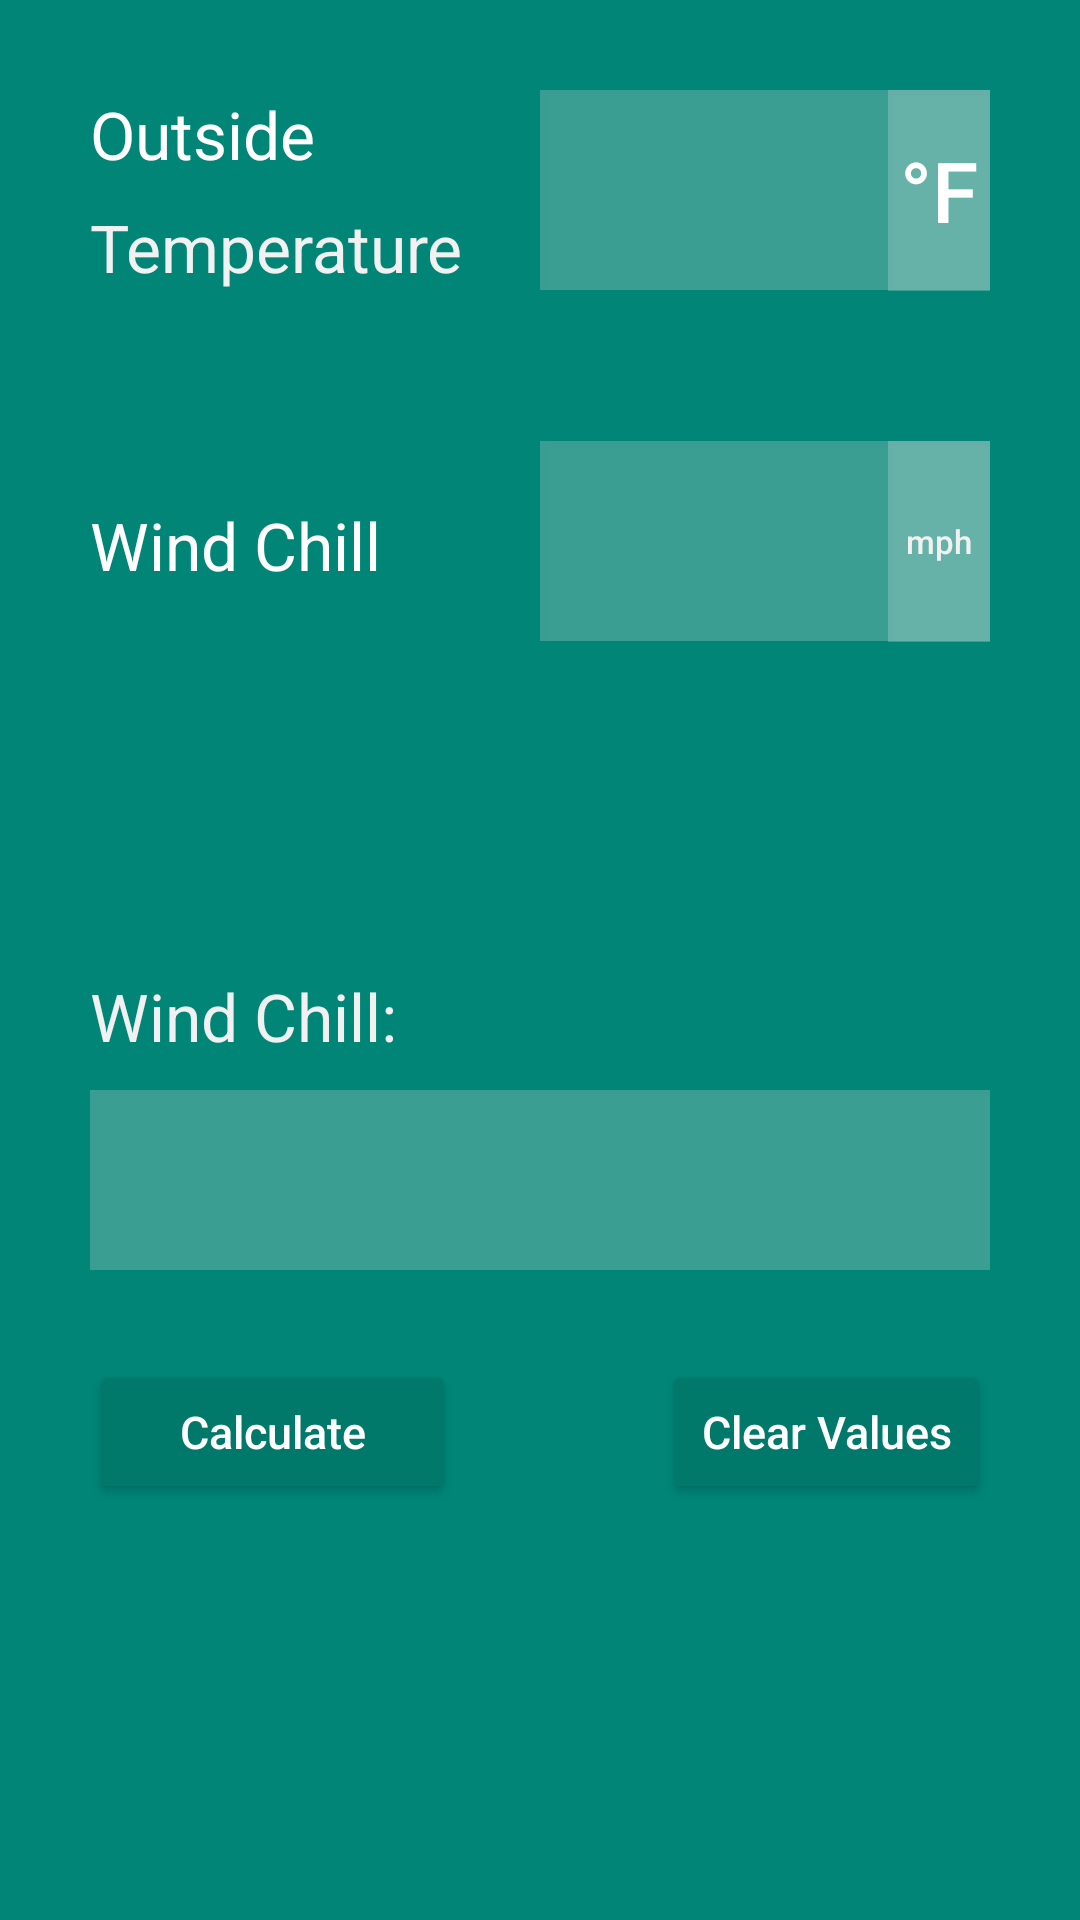

This screen was rendered from an Android layout file. Write that file and the resources it references.
<!-- AndroidManifest.xml: application theme AppTheme -->
<!-- res/layout/fragment_fragment_wind_chill.xml -->
<?xml version="1.0" encoding="utf-8"?>
<android.support.design.widget.CoordinatorLayout
    xmlns:android="http://schemas.android.com/apk/res/android"
    android:id="@+id/parent"
    android:layout_width="match_parent"
    android:layout_height="match_parent"
    android:background="@color/material_deep_teal_500">

    <ScrollView
        xmlns:android="http://schemas.android.com/apk/res/android"
        android:layout_width="match_parent"
        android:layout_height="match_parent">

        
        <LinearLayout
            android:layout_width="wrap_content"
            android:layout_height="wrap_content"
            android:orientation="vertical"
            android:padding="30dp">

            <FrameLayout
                android:layout_width="wrap_content"
                android:layout_height="wrap_content">

                <TextView
                    android:layout_width="wrap_content"
                    android:layout_height="wrap_content"
                    android:textAppearance="?android:attr/textAppearanceLarge"
                    android:text="Outside"
                    android:id="@+id/textView13"/>

                <TextView
                    android:layout_width="wrap_content"
                    android:textColor="#F1F1F1"
                    android:layout_height="wrap_content"
                    android:textAppearance="?android:attr/textAppearanceLarge"
                    android:text="@string/t"
                    android:id="@+id/textView3"
                    android:layout_gravity="left|bottom" />

                <RelativeLayout
                    android:layout_width="wrap_content"
                    android:layout_height="wrap_content"
                    android:layout_marginLeft="150dp">



                    <EditText
                        android:layout_width="wrap_content"
                        android:textSize="50dp"
                        android:gravity="center"
                        android:background="@drawable/abc_list_selector_background_transition_holo_dark"
                        android:layout_height="wrap_content"
                        android:minWidth="300dp"
                        android:inputType="numberSigned|numberDecimal"
                        android:maxLength="6"
                        android:paddingRight="30dp"
                        android:textColor="#F1F1F1"
                        android:ems="10"
                        android:id="@+id/editText3"
                        android:layout_alignParentTop="true"
                        android:layout_alignParentRight="true"
                        android:layout_alignParentEnd="true"/>


                    <ToggleButton
                        android:layout_width="34dp"
                        android:layout_height="67dp"
                        android:background="@drawable/abc_list_selector_background_transition_holo_dark"
                        android:text="F"
                        android:textSize="28dp"
                        android:textOn="°F"
                        android:textOff="°C"
                        android:id="@+id/toggleButton2"
                        android:checked="true"
                        android:layout_alignParentTop="true"
                        android:layout_alignParentRight="true"
                        android:layout_alignParentEnd="true" />

                </RelativeLayout>


            </FrameLayout>

            <FrameLayout
                android:layout_width="wrap_content"
                android:layout_height="wrap_content"
                android:layout_marginTop="50dp">

                <TextView
                    android:paddingTop="20dp"
                    android:layout_width="wrap_content"
                    android:layout_height="wrap_content"
                    android:textAppearance="?android:attr/textAppearanceLarge"
                    android:text="Wind Chill"
                    android:id="@+id/textView14"/>

                <RelativeLayout
                    android:layout_width="wrap_content"
                    android:layout_height="wrap_content"
                    android:layout_marginLeft="150dp">

                    <EditText
                        android:layout_width="wrap_content"
                        android:textSize="50dp"
                        android:gravity="center"
                        android:background="@drawable/abc_list_selector_background_transition_holo_dark"
                        android:layout_height="wrap_content"
                        android:minWidth="300dp"
                        android:inputType="numberDecimal"
                        android:maxLength="6"
                        android:paddingRight="30dp"
                        android:textColor="#F1F1F1"
                        android:ems="10"
                        android:id="@+id/editText4"
                        android:layout_alignParentTop="true"
                        android:layout_alignParentRight="true"
                        android:layout_alignParentEnd="true"/>

                    <ToggleButton
                        android:layout_width="34dp"
                        android:layout_height="67dp"
                        android:text="New Button"
                        android:id="@+id/toggleButton3"
                        android:textSize="11dp"
                        android:textOn="mph"
                        android:textOff="km/h"
                        android:textAllCaps="false"
                        android:layout_alignTop="@+id/editText4"
                        android:textColor="#F1F1F1"
                        android:layout_alignParentRight="true"
                        android:background="@drawable/abc_list_selector_background_transition_holo_dark"
                        android:layout_alignParentEnd="true"
                        android:layout_alignParentBottom="true"
                        android:layout_alignParentTop="true"
                        android:checked="true"/>

                </RelativeLayout>

            </FrameLayout>

            <LinearLayout
                android:layout_width="wrap_content"
                android:layout_height="wrap_content"
                android:orientation="vertical"
                android:layout_marginTop="110dp">

                <TextView
                    android:layout_width="wrap_content"
                    android:textColor="#F1F1F1"
                    android:layout_height="wrap_content"
                    android:textAppearance="?android:attr/textAppearanceLarge"
                    android:text="@string/www"
                    android:id="@+id/textView9"/>


            </LinearLayout>

            <RelativeLayout
                android:layout_width="match_parent"
                android:layout_height="match_parent">

                <TextView
                    android:layout_width="wrap_content"
                    android:layout_height="60dp"
                    android:textColor="#F1F1F1"
                    android:minWidth="500dp"
                    android:textSize="35dp"
                    android:background="@drawable/abc_list_selector_background_transition_holo_dark"
                    android:textAppearance="?android:attr/textAppearanceLarge"
                    android:text="@string/result"
                    android:id="@+id/textView8"
                    android:gravity="center"
                    android:layout_marginTop="10dp"
                    android:layout_alignParentTop="true"
                    android:layout_alignParentRight="true"
                    android:layout_alignParentEnd="true"
                    android:layout_alignParentLeft="true"
                    android:layout_alignParentStart="true" />

            </RelativeLayout>

            <RelativeLayout
                android:layout_width="wrap_content"
                android:layout_height="wrap_content"
                android:layout_marginTop="30dp">

                <Button
                    android:layout_width="wrap_content"
                    android:layout_height="wrap_content"
                    android:text="Calculate"
                    android:paddingRight="30dp"
                    android:paddingLeft="30dp"
                    android:backgroundTint="#00796B"
                    android:id="@+id/button20"
                    android:textSize="15dp"
                    android:textAllCaps="false" />

                <Button
                    android:layout_width="wrap_content"
                    android:textSize="15dp"
                    android:layout_height="wrap_content"
                    android:text="Clear Values"
                    android:paddingLeft="13dp"
                    android:paddingRight="13dp"
                    android:layout_marginLeft="20dp"
                    android:textAllCaps="false"
                    android:id="@+id/button21"
                    android:backgroundTint="#00796B"
                    android:layout_alignParentTop="true"
                    android:layout_alignParentRight="true"
                    android:layout_alignParentEnd="true"/>



            </RelativeLayout>


        </LinearLayout>

    </ScrollView>

</android.support.design.widget.CoordinatorLayout>
<!-- resources referenced by this layout -->
<resources>
  <string name="result" />
  <string name="t">Temperature</string>
  <string name="www">Wind Chill:</string>
  <style name="AppTheme" parent="Theme.AppCompat">
          <item name="colorPrimaryDark">#00695C</item>
          <item name="colorPrimary">#00897B</item>
          <item name="colorAccent">#FFD54F</item>
  
          <item name="android:windowContentOverlay">@null</item>
      </style>
</resources>
